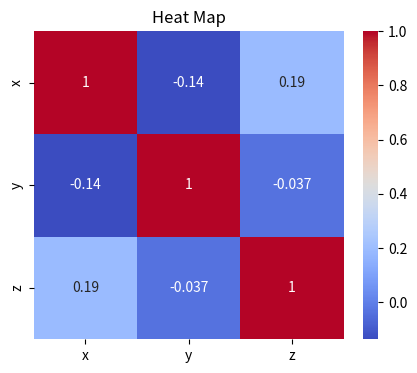

Reproduce this figure in Python. (Note: this script raises an exception after producing the figure.)
import numpy as np
import pandas as pd
import seaborn as sns
import matplotlib.pyplot as plt
from mpl_toolkits.mplot3d import Axes3D

np.random.seed(42)
n = 100

data = pd.DataFrame({
    'x': np.random.normal(0, 1, n),
    'y': np.random.normal(0, 1, n),
    'z': np.random.normal(0, 1, n),
    'category': np.random.choice(['A', 'B', 'C'], n)
})

def heatmap():
    correlation = data[['x','y','z']].corr()
    plt.figure(figsize=(5,4))
    sns.heatmap(correlation, annot=True, cmap='coolwarm')
    plt.title("Heat Map")
    plt.show()

heatmap()

# min max algorithm

def minimax(depth, node_index, is_maximizing_player, scores, target_depth):
    if depth == target_depth:
        return scores[node_index]
    if is_maximizing_player:
        return max(
            minimax(depth + 1, node_index * 2, False, scores, target_depth),
            minimax(depth + 1, node_index * 2 + 1, False, scores, target_depth)
        )
    else:
        return min(
            minimax(depth + 1, node_index * 2, True, scores, target_depth),
            minimax(depth + 1, node_index * 2 + 1, True, scores, target_depth)
        )
    
print("Enter the depth of the game tree (e.g., 3 for 8 leaf nodes):")
tree_depth = int(input("Depth: "))
num_leaves = 2 ** tree_depth
print(f"Enter {num_leaves} leaf node scores separated by space:")
scores_input = input("Scores: ")
scores = list(map(int, scores_input.strip().split()))
if len(scores) != num_leaves:
    print(f"Error: Expected {num_leaves} scores, but got {len(scores)}.")
else:
    optimal_value = minimax(0, 0, True, scores, tree_depth)
    print(f"\nOptimal value using Minimax: {optimal_value}")